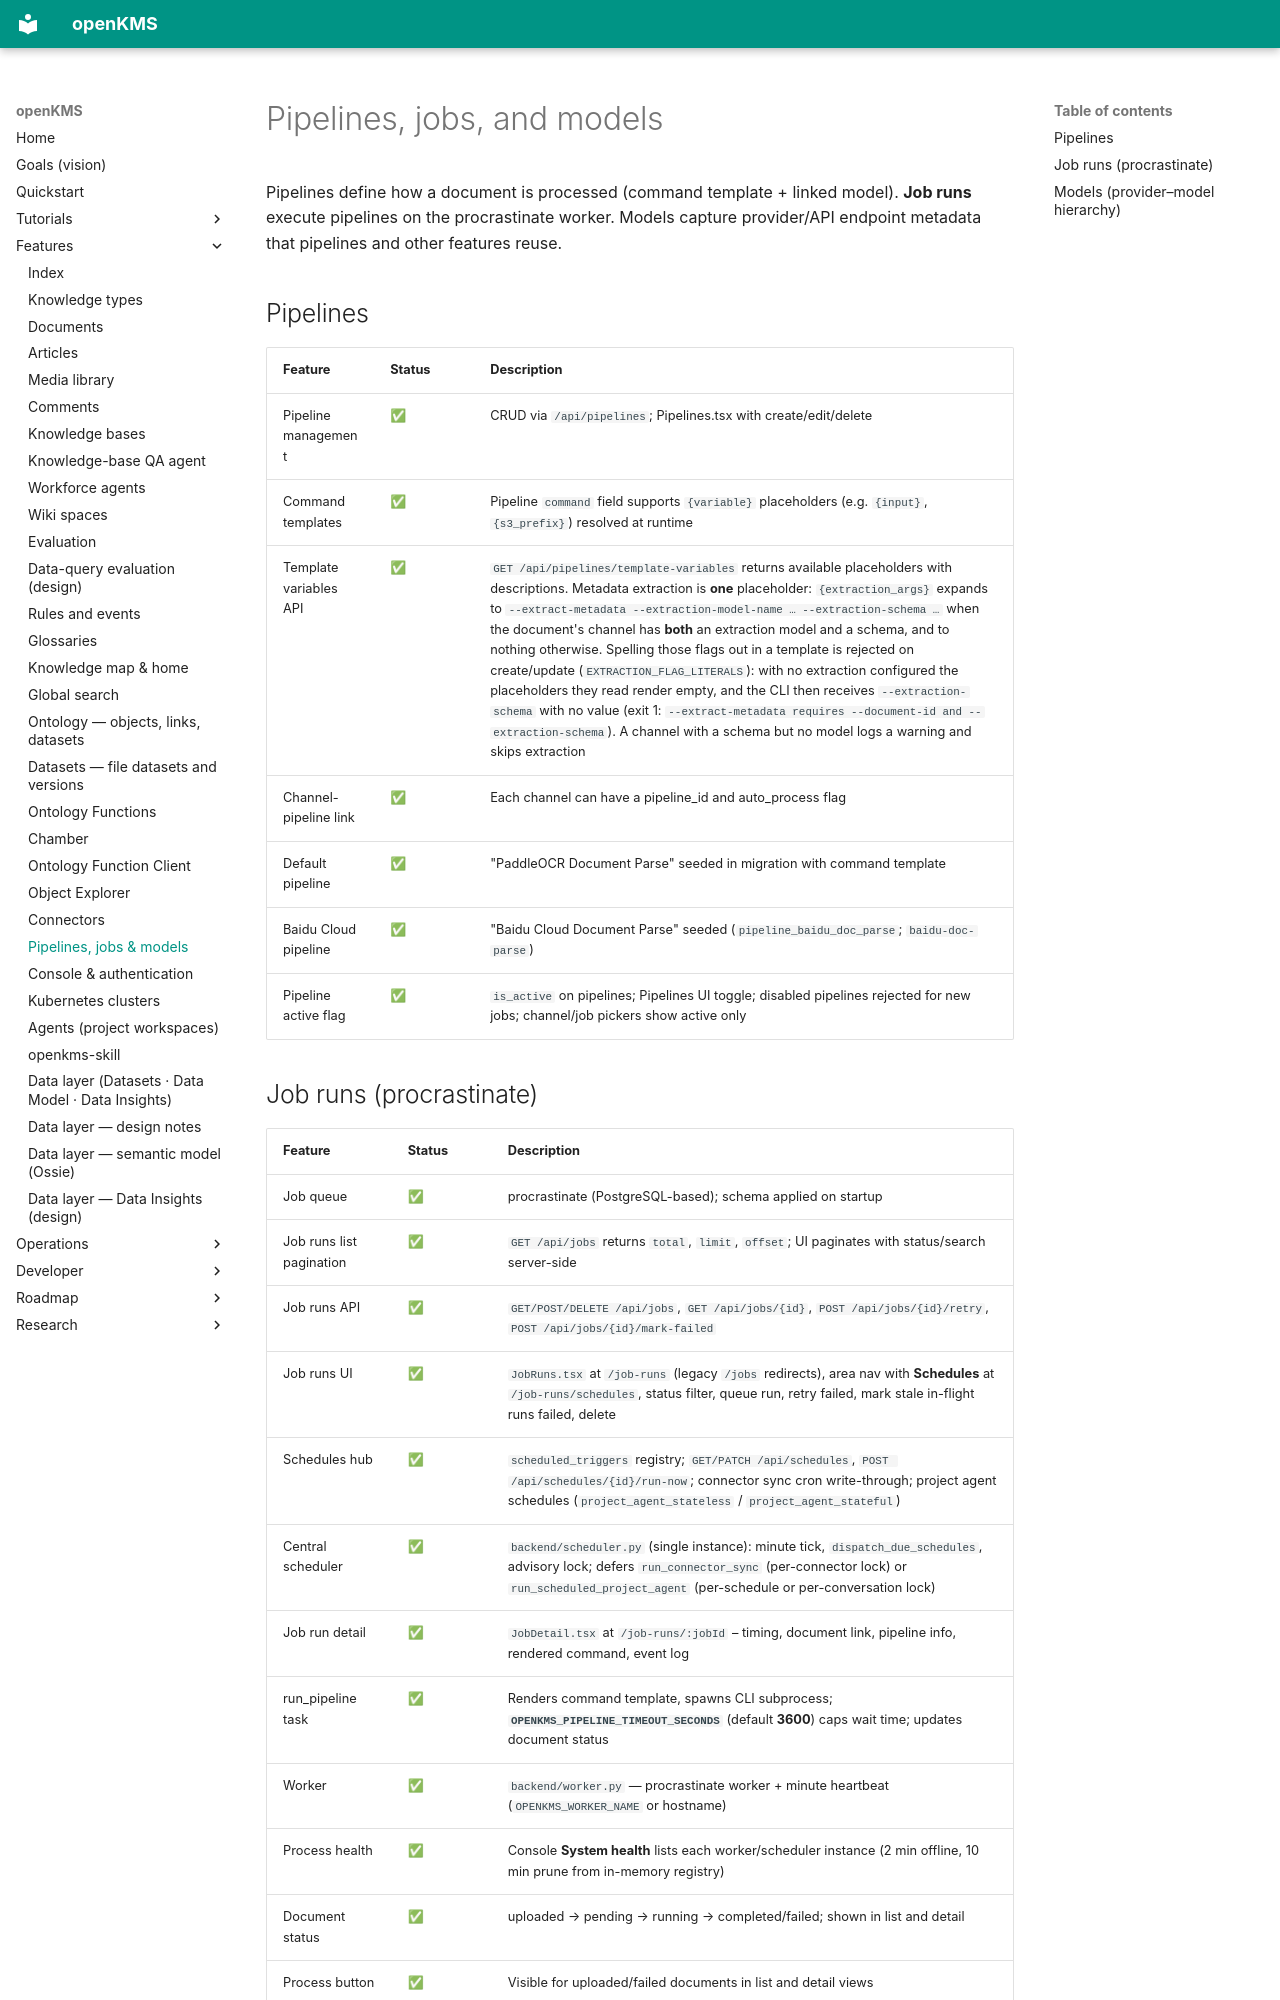

repository: yingrui/openKMS · page: features/pipelines-and-jobs/index.html · generator: mkdocs

# Pipelines, jobs, and models

Pipelines define how a document is processed (command template + linked model). **Job runs** execute pipelines on the procrastinate worker. Models capture provider/API endpoint metadata that pipelines and other features reuse.

## Pipelines

| Feature | Status | Description |
|---------|--------|-------------|
| Pipeline management | ✅ | CRUD via `/api/pipelines`; Pipelines.tsx with create/edit/delete |
| Command templates | ✅ | Pipeline `command` field supports `{variable}` placeholders (e.g. `{input}`, `{s3_prefix}`) resolved at runtime |
| Template variables API | ✅ | `GET /api/pipelines/template-variables` returns available placeholders with descriptions. Metadata extraction is **one** placeholder: `{extraction_args}` expands to `--extract-metadata --extraction-model-name … --extraction-schema …` when the document's channel has **both** an extraction model and a schema, and to nothing otherwise. Spelling those flags out in a template is rejected on create/update (`EXTRACTION_FLAG_LITERALS`): with no extraction configured the placeholders they read render empty, and the CLI then receives `--extraction-schema` with no value (exit 1: `--extract-metadata requires --document-id and --extraction-schema`). A channel with a schema but no model logs a warning and skips extraction |
| Channel-pipeline link | ✅ | Each channel can have a pipeline_id and auto_process flag |
| Default pipeline | ✅ | "PaddleOCR Document Parse" seeded in migration with command template |
| Baidu Cloud pipeline | ✅ | "Baidu Cloud Document Parse" seeded (`pipeline_baidu_doc_parse`; `baidu-doc-parse`) |
| Pipeline active flag | ✅ | `is_active` on pipelines; Pipelines UI toggle; disabled pipelines rejected for new jobs; channel/job pickers show active only |
